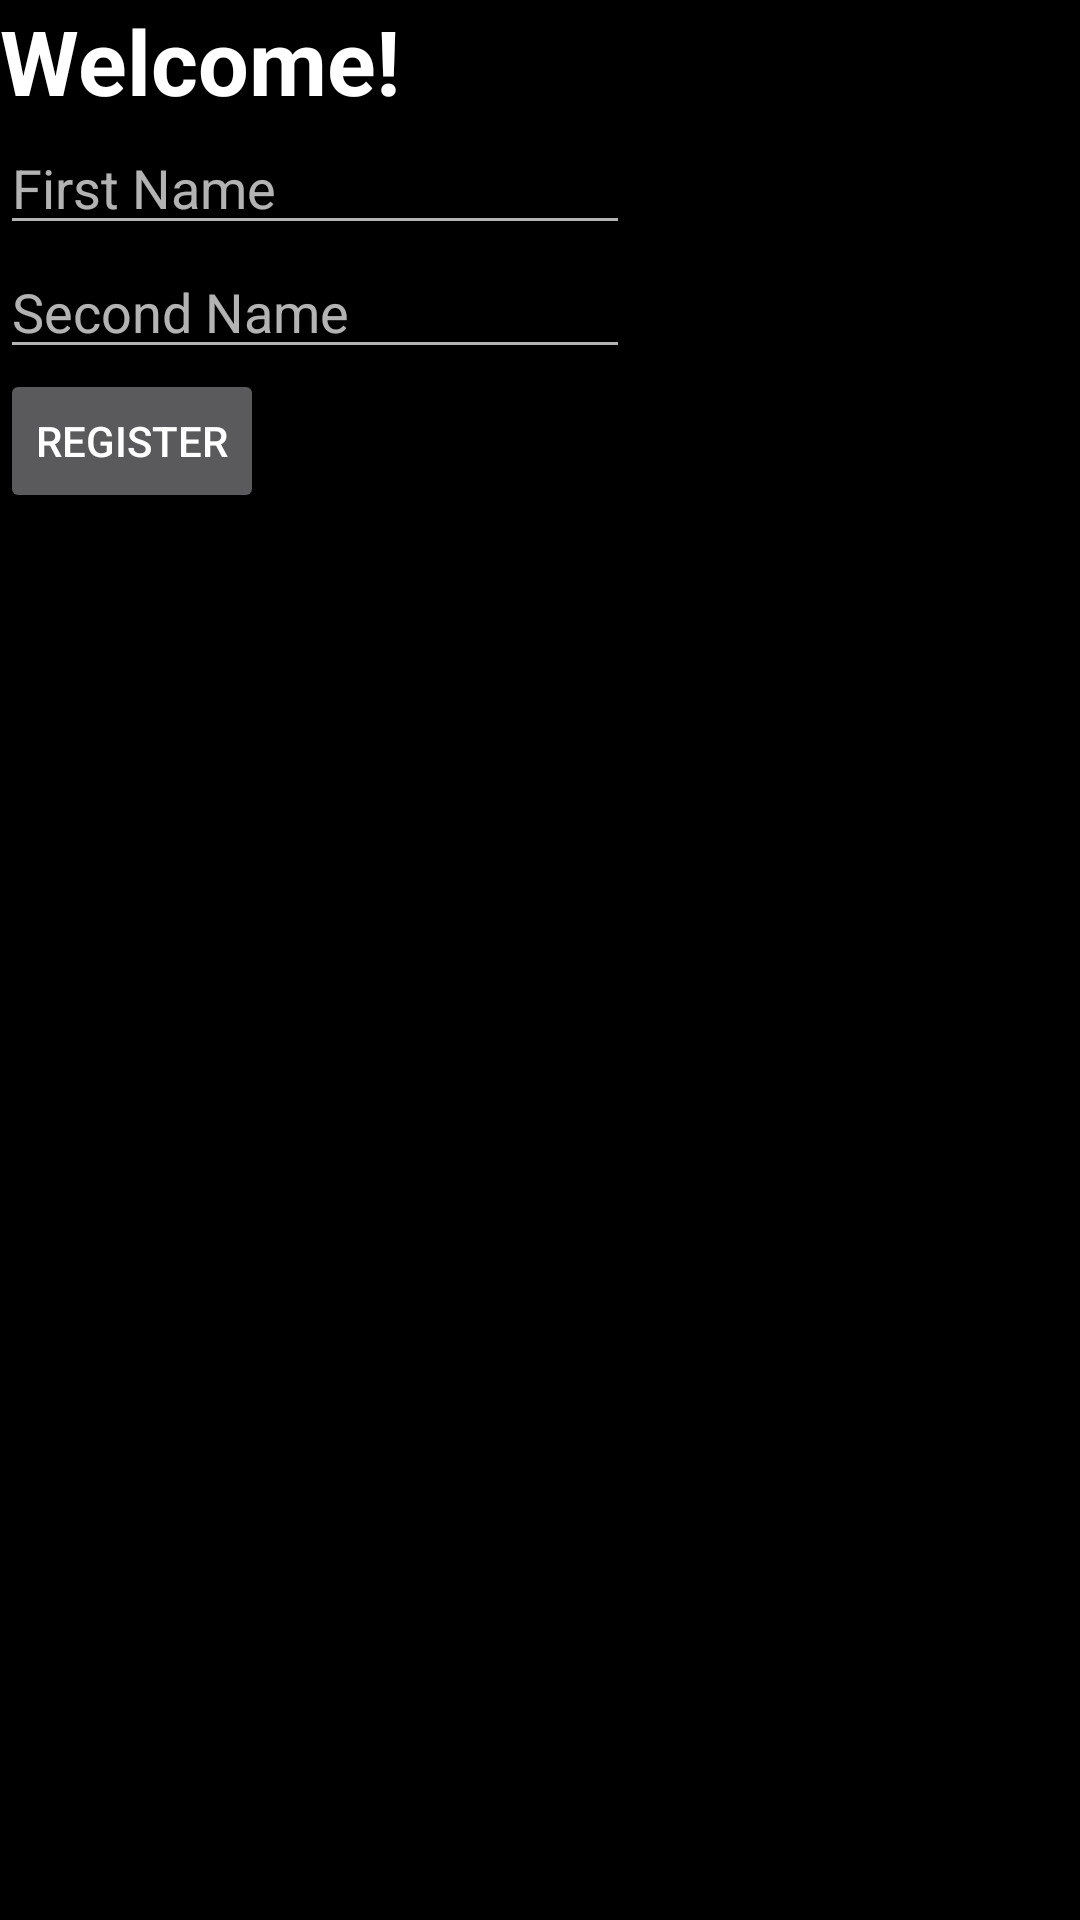

Write the Android layout XML for this screen, with the resource values it uses.
<!-- AndroidManifest.xml: application theme AppTheme -->
<!-- res/layout/activity_registration.xml -->
<?xml version="1.0" encoding="utf-8"?>
<LinearLayout xmlns:android="http://schemas.android.com/apk/res/android"
    xmlns:app="http://schemas.android.com/apk/res-auto"
    xmlns:tools="http://schemas.android.com/tools"
    android:layout_width="match_parent"
    android:layout_height="match_parent"
    android:orientation="vertical"
    android:background="#000000"
    tools:context=".RegistrationActivity">

    <TextView
        android:id="@+id/textView"
        android:layout_width="wrap_content"
        android:layout_height="wrap_content"
        android:text="Welcome!"
        android:textSize="30sp"
        android:textStyle="bold"
        android:textColor="@color/white"
        tools:layout_editor_absoluteX="16dp"
        tools:layout_editor_absoluteY="33dp" />

    <EditText
        android:id="@+id/registration_firstName_et"
        android:layout_width="wrap_content"
        android:layout_height="wrap_content"
        android:ems="10"
        android:inputType="textPersonName"
        android:text=""
        android:hint="First Name"
         />

    <EditText
        android:id="@+id/registration_secondName_et"
        android:layout_width="wrap_content"
        android:layout_height="wrap_content"
        android:ems="10"
        android:inputType="textPersonName"
        android:text=""
        android:hint="Second Name"
         />

    <Button
        android:id="@+id/registration_submit_button"
        android:layout_width="wrap_content"
        android:layout_height="wrap_content"
        android:text="Register"

         />

</LinearLayout>
<!-- resources referenced by this layout -->
<resources>
  <color name="white">#ffffff</color>
  <style name="AppTheme" parent="Theme.AppCompat">
          
          <item name="colorPrimary">@color/colorPrimary</item>
          <item name="colorPrimaryDark">@color/colorPrimaryDark</item>
          <item name="colorAccent">@color/colorAccent</item>
      </style>
  <color name="colorPrimary">#3F51B5</color>
  <color name="colorPrimaryDark">#303F9F</color>
  <color name="colorAccent">#FF4081</color>
</resources>
